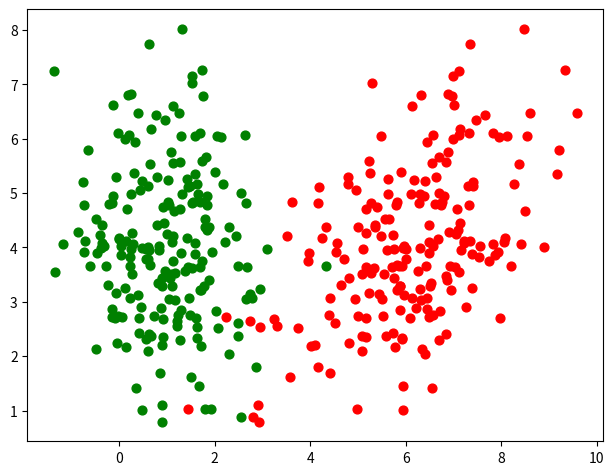

The matplotlib source for this figure:
import matplotlib
import matplotlib.colors
import matplotlib.pyplot as pyplot
import numpy

if __name__ == '__main__':
    # Converting Python sequences to NumPy arrays.
    a1d = numpy.array([1, 2, 3, 4])
    a2d = numpy.array([[1, 2], [3, 4]])
    a3d = numpy.array([[[1, 2], [3, 4]], [[5, 6], [7, 8]]], dtype=int)

    # 1D array creation functions
    print(numpy.arange(2, 15, 2))
    print(numpy.linspace(2, 15, 3))

    # 2D array creation functions
    print(numpy.eye(3, 5))
    print(numpy.diag([1, 2, 3]))
    print(numpy.diag(numpy.array([[1, 2, 3], [4, 5, 6]])))

    # general ndarray creation functions
    print(numpy.zeros((2, 3)))
    print(numpy.ones((2, 4)))

    print(numpy.random.default_rng(42).random((2, 3)))

    numpy.random.seed(42)
    mean1 = [1, 2]
    cov1 = [[1, 0.5], [0.5, 1]]
    mean2 = [6, 4]
    cov2 = [[2, 1], [1, 2]]
    num_samples_per_group = 200
    sample_group1 = numpy.random.multivariate_normal(mean1, cov1, num_samples_per_group)
    sample_group2 = numpy.random.multivariate_normal(mean2, cov2, num_samples_per_group)
    pyplot.subplots_adjust(left=0.05, right=0.95, top=0.96, bottom=0.06)
    pyplot.scatter(numpy.array(sample_group1)[:, 0],
                   numpy.array(sample_group2)[:, 1], c='green', s=40)
    pyplot.scatter(numpy.array(sample_group2)[:, 0],
                   numpy.array(sample_group2)[:, 1], c='red', s=40)
    pyplot.savefig('image.png', dpi=300)
    pyplot.show()

    a = numpy.array([1, 2, 3, 4, 5, 6])
    b = a[:2]
    b += 1
    print('a =', a, 'b =', b)

    a = numpy.array([1, 2, 3, 4, 5, 6])
    b = a[:2].copy()
    b += 1
    print('a =', a, '; b=', b)

    A = numpy.ones((2, 2))
    B = numpy.eye(2, 2)
    C = numpy.zeros((2, 2))
    D = numpy.diag((-3, -4))
    E = numpy.block([[A, B], [C, D]])
    print(E)
